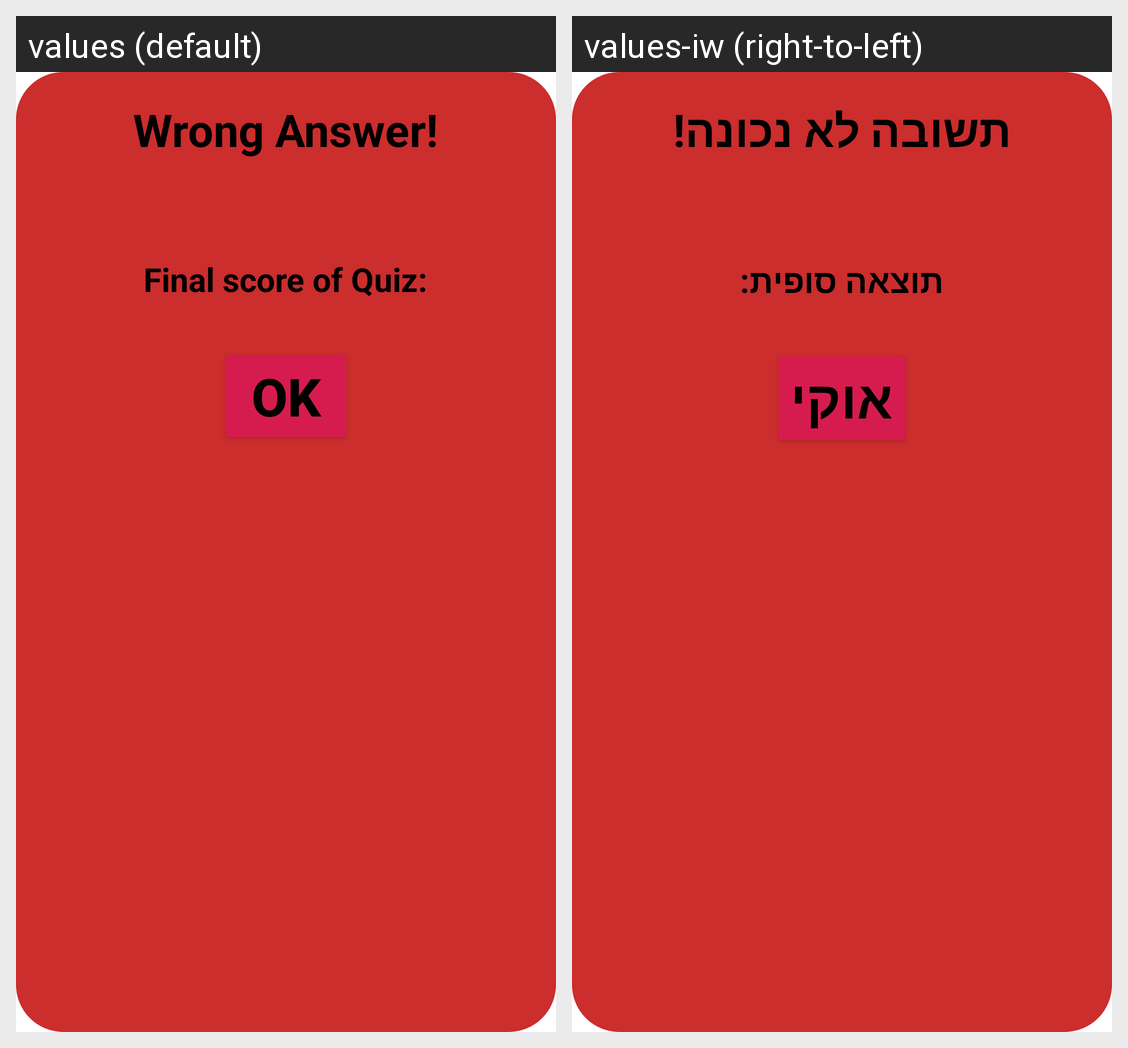

The Android screen above is rendered under two locales of the same app. Produce the string resources it draws, with the default and per-locale values.
Android screen res/layout/wrong_dialog.xml rendered under 2 locales, left to right: values (default), values-iw (right-to-left). Device: Nexus 5 (rendered at 1080×1920; each locale shown at half size, 540×960, under a caption strip naming it); theme Theme.QuizApp.
Strings drawn on this screen, with the default value and each locale's value (text and hints the layout hard-codes, and strings that could not be matched under every locale, appear in the picture but are not listed):

txt_wrong_dialog
  values: Wrong Answer!
  values-iw: תשובה לא נכונה!

textView_Correct_Answer
  values: Final score of Quiz:
  values-iw: תוצאה סופית:

txt_wrong_dialog_ok
  values: OK
  values-iw: אוקי
